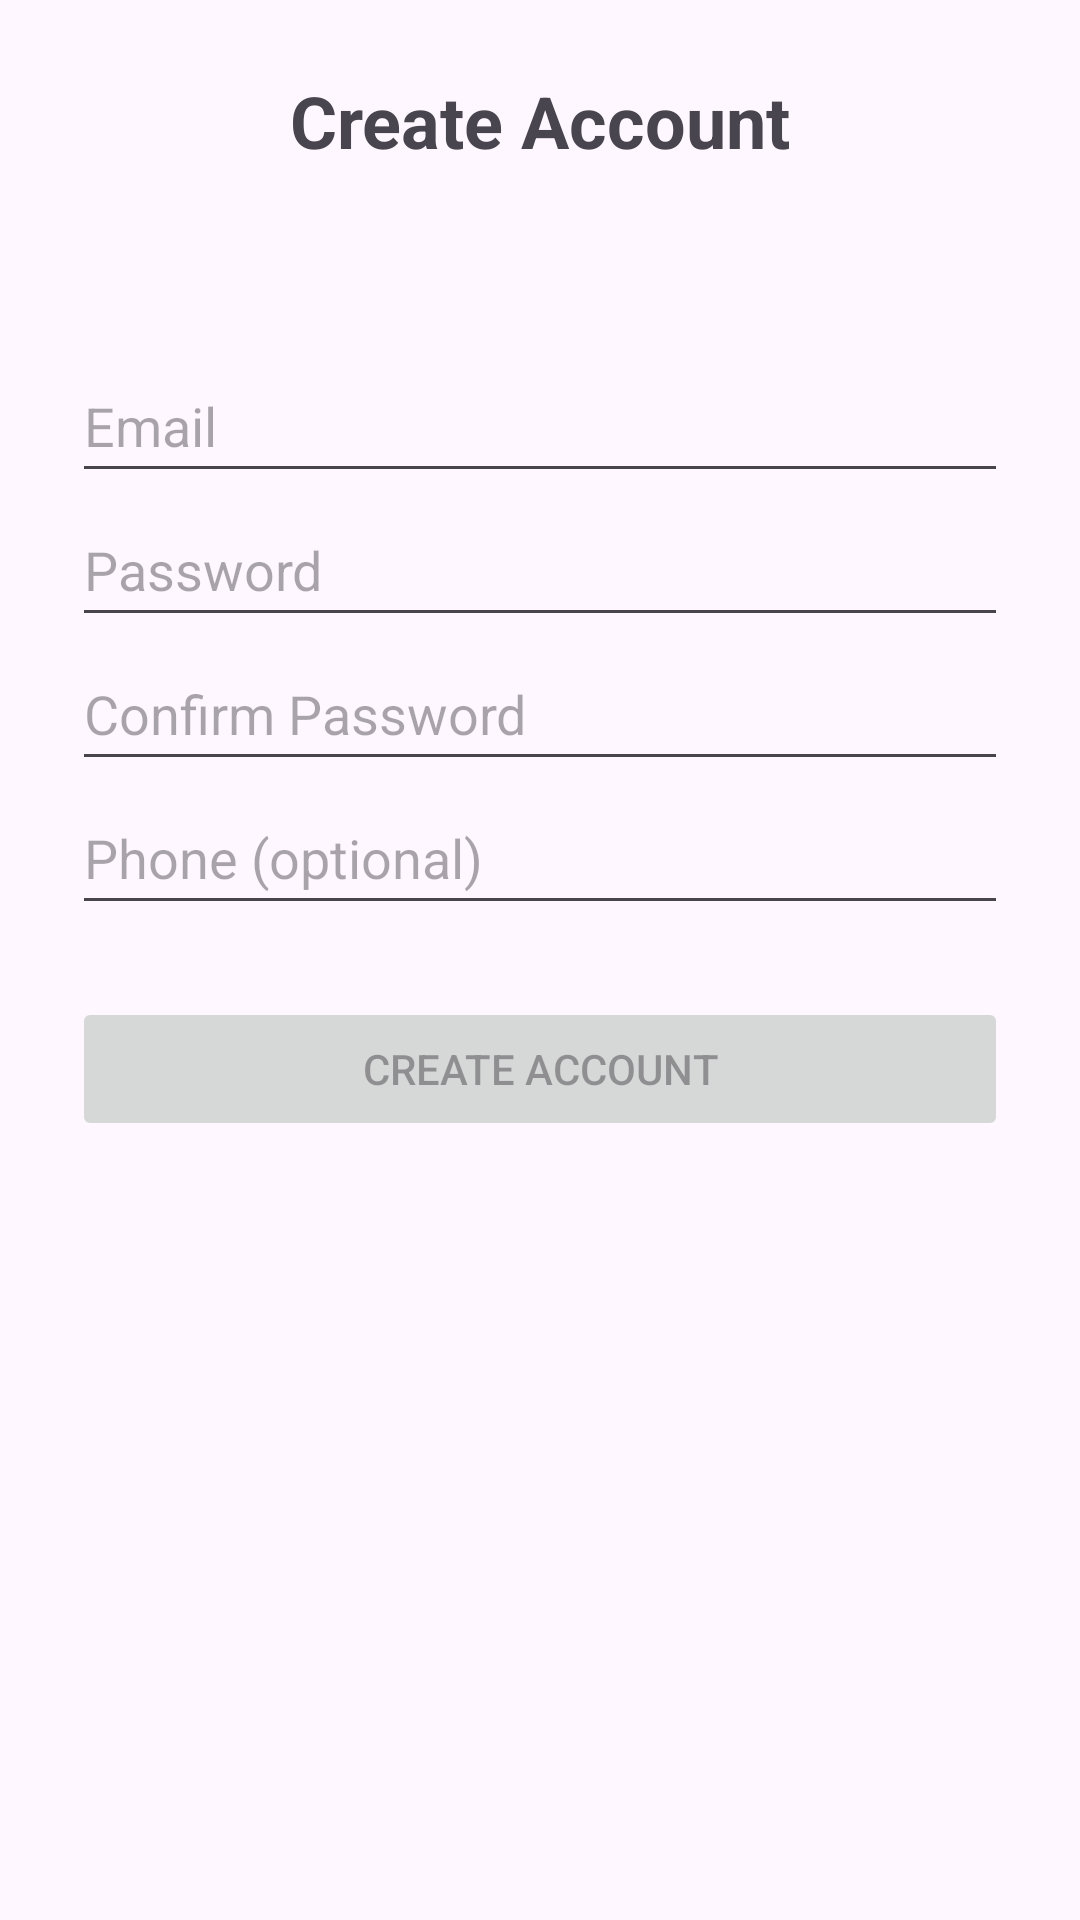

Android layout source for this screen:
<!-- AndroidManifest.xml: application theme Theme.GregHarpInventory -->
<!-- res/layout/activity_create_account.xml -->
<?xml version="1.0" encoding="utf-8"?>
<androidx.constraintlayout.widget.ConstraintLayout
    xmlns:android="http://schemas.android.com/apk/res/android"
    xmlns:app="http://schemas.android.com/apk/res-auto"
    xmlns:tools="http://schemas.android.com/tools"
    android:id="@+id/createAccountLayout"
    android:layout_width="match_parent"
    android:layout_height="match_parent"
    tools:context=".ui.CreateAccountActivity"
    android:padding="24dp">

    <TextView
        android:id="@+id/createAccountScreen"
        android:layout_width="wrap_content"
        android:layout_height="wrap_content"
        android:text="@string/create_account"
        android:textSize="24sp"
        android:textStyle="bold"
        app:layout_constraintTop_toTopOf="parent"
        app:layout_constraintBottom_toTopOf="@+id/newUsernameEditText"
        app:layout_constraintStart_toStartOf="parent"
        app:layout_constraintEnd_toEndOf="parent"
        android:layout_marginBottom="24dp" />

    <EditText
        android:id="@+id/newUsernameEditText"
        android:layout_width="0dp"
        android:layout_height="wrap_content"
        android:layout_marginTop="60dp"
        android:minHeight="48dp"
        android:hint="@string/username_prompt"
        android:inputType="textEmailAddress"
        android:autofillHints="emailAddress"
        app:layout_constraintEnd_toEndOf="parent"
        app:layout_constraintStart_toStartOf="parent"
        app:layout_constraintTop_toBottomOf="@id/createAccountScreen" />

    <EditText
        android:id="@+id/newPasswordEditText"
        android:layout_width="0dp"
        android:layout_height="wrap_content"
        android:minHeight="48dp"
        android:hint="@string/password_prompt"
        android:inputType="textPassword"
        android:autofillHints="password"
        app:layout_constraintTop_toBottomOf="@id/newUsernameEditText"
        app:layout_constraintStart_toStartOf="parent"
        app:layout_constraintEnd_toEndOf="parent"
        android:layout_marginBottom="24dp"/>

    <EditText
        android:id="@+id/confirmPasswordEditText"
        android:layout_width="0dp"
        android:layout_height="wrap_content"
        android:minHeight="48dp"
        android:hint="@string/confirm_password_prompt"
        android:inputType="textPassword"
        android:autofillHints="password"
        android:imeOptions="actionDone"
        app:layout_constraintTop_toBottomOf="@id/newPasswordEditText"
        app:layout_constraintStart_toStartOf="parent"
        app:layout_constraintEnd_toEndOf="parent"
        android:layout_marginBottom="24dp" />

    <EditText
        android:id="@+id/phoneEditText"
        android:layout_width="0dp"
        android:layout_height="wrap_content"
        android:minHeight="48dp"
        android:hint="@string/phone_optional"
        android:inputType="phone"
        android:autofillHints="phoneNumber"
        app:layout_constraintTop_toBottomOf="@id/confirmPasswordEditText"
        app:layout_constraintStart_toStartOf="parent"
        app:layout_constraintEnd_toEndOf="parent"
        android:layout_marginBottom="24dp" />

    <Button
        android:id="@+id/createAccountButton"
        android:layout_width="0dp"
        android:layout_height="wrap_content"
        android:enabled="false"
        android:text="@string/create_account_button"
        app:layout_constraintTop_toBottomOf="@id/phoneEditText"
        app:layout_constraintStart_toStartOf="parent"
        app:layout_constraintEnd_toEndOf="parent"
        android:layout_marginTop="24dp" />

</androidx.constraintlayout.widget.ConstraintLayout>
<!-- resources referenced by this layout -->
<resources>
  <string name="confirm_password_prompt">Confirm Password</string>
  <string name="create_account">Create Account</string>
  <string name="create_account_button">Create Account</string>
  <string name="password_prompt">Password</string>
  <string name="phone_optional">Phone (optional)</string>
  <string name="username_prompt">Email</string>
  <style name="Theme.GregHarpInventory" parent="Base.Theme.GregHarpInventory" />
  <style name="Base.Theme.GregHarpInventory" parent="Theme.Material3.DayNight.NoActionBar">
          
          
      </style>
</resources>
